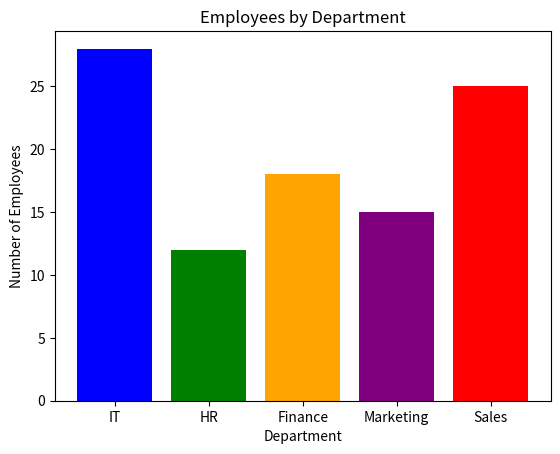

Reproduce this figure in Python.
import matplotlib.pyplot as plt
import numpy as np

departments = ["IT", "HR", "Finance", "Marketing", "Sales"]

employees = [28, 12, 18, 15, 25]


plt.bar(
    departments,
    employees,
    color=["blue","green","orange","purple","red"]
)

plt.title("Employees by Department")
plt.xlabel("Department")
plt.ylabel("Number of Employees")

plt.show()
